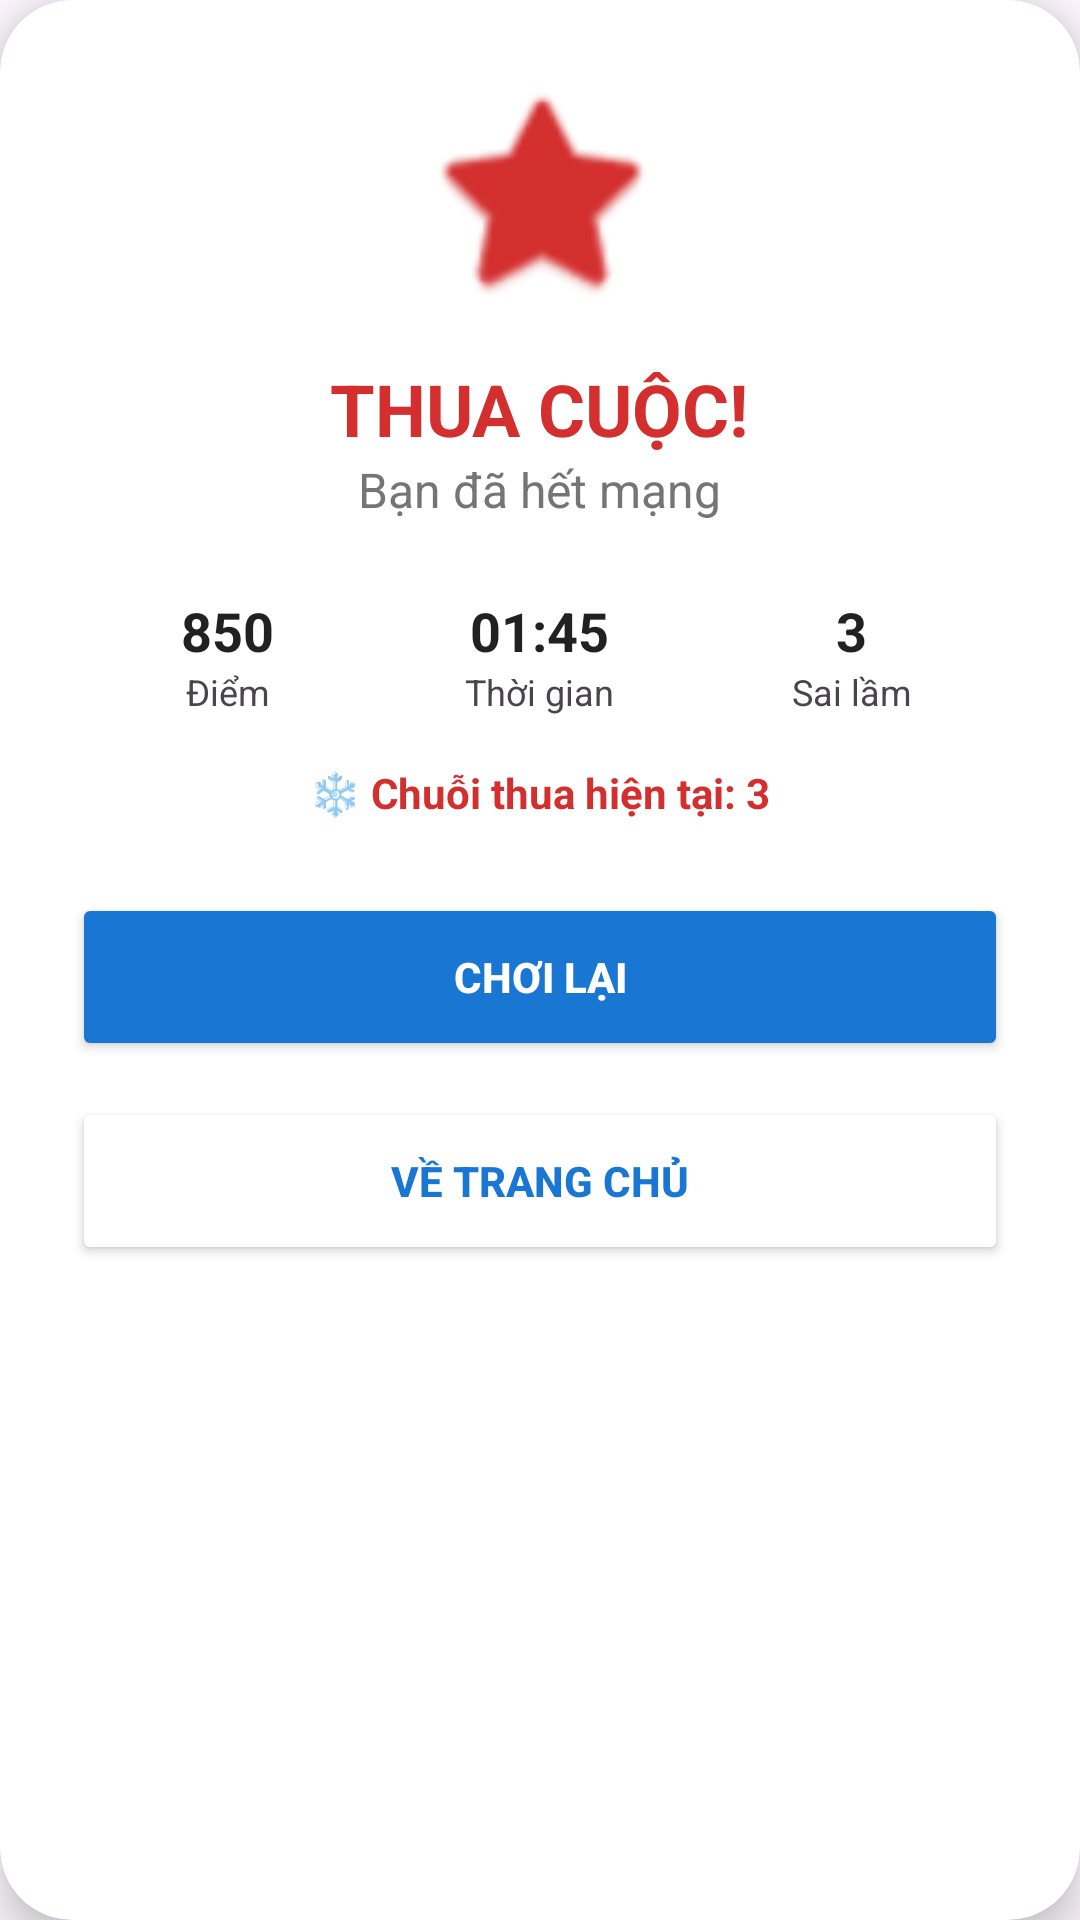

Here is an Android app screen rendered from its layout file. Give the layout XML and the strings, colors and styles it references.
<!-- AndroidManifest.xml: application theme Theme.SudokuRank -->
<!-- res/layout/layout_lose_dialog.xml -->
<?xml version="1.0" encoding="utf-8"?>
<androidx.cardview.widget.CardView xmlns:android="http://schemas.android.com/apk/res/android"
    xmlns:app="http://schemas.android.com/apk/res-auto"
    android:layout_width="match_parent"
    android:layout_height="wrap_content"
    app:cardCornerRadius="24dp"
    app:cardElevation="8dp">

    <LinearLayout
        android:layout_width="match_parent"
        android:layout_height="wrap_content"
        android:gravity="center"
        android:orientation="vertical"
        android:padding="24dp">

        <ImageView
            android:layout_width="80dp"
            android:layout_height="80dp"
            android:src="@android:drawable/btn_star_big_off"
            app:tint="@color/error_red" />

        <TextView
            android:layout_width="wrap_content"
            android:layout_height="wrap_content"
            android:layout_marginTop="16dp"
            android:text="THUA CUỘC!"
            android:textColor="@color/error_red"
            android:textSize="24sp"
            android:textStyle="bold" />

        <TextView
            android:layout_width="wrap_content"
            android:layout_height="wrap_content"
            android:text="Bạn đã hết mạng"
            android:textColor="@color/text_secondary"
            android:textSize="16sp" />

        <LinearLayout
            android:layout_width="match_parent"
            android:layout_height="wrap_content"
            android:layout_marginTop="24dp"
            android:orientation="horizontal">

            <LinearLayout
                android:layout_width="0dp"
                android:layout_height="wrap_content"
                android:layout_weight="1"
                android:gravity="center"
                android:orientation="vertical">
                <TextView android:id="@+id/tvLoseScore" android:layout_width="wrap_content" android:layout_height="wrap_content" android:text="850" android:textStyle="bold" android:textSize="18sp" android:textColor="@color/text_primary"/>
                <TextView android:layout_width="wrap_content" android:layout_height="wrap_content" android:text="Điểm" android:textSize="12sp"/>
            </LinearLayout>

            <LinearLayout
                android:layout_width="0dp"
                android:layout_height="wrap_content"
                android:layout_weight="1"
                android:gravity="center"
                android:orientation="vertical">
                <TextView android:id="@+id/tvLoseTime" android:layout_width="wrap_content" android:layout_height="wrap_content" android:text="01:45" android:textStyle="bold" android:textSize="18sp" android:textColor="@color/text_primary"/>
                <TextView android:layout_width="wrap_content" android:layout_height="wrap_content" android:text="Thời gian" android:textSize="12sp"/>
            </LinearLayout>

            <LinearLayout
                android:layout_width="0dp"
                android:layout_height="wrap_content"
                android:layout_weight="1"
                android:gravity="center"
                android:orientation="vertical">
                <TextView android:id="@+id/tvLoseMistakes" android:layout_width="wrap_content" android:layout_height="wrap_content" android:text="3" android:textStyle="bold" android:textSize="18sp" android:textColor="@color/text_primary"/>
                <TextView android:layout_width="wrap_content" android:layout_height="wrap_content" android:text="Sai lầm" android:textSize="12sp"/>
            </LinearLayout>
        </LinearLayout>

        <TextView
            android:id="@+id/tvLoseStreak"
            android:layout_width="wrap_content"
            android:layout_height="wrap_content"
            android:layout_marginTop="16dp"
            android:text="❄️ Chuỗi thua hiện tại: 3"
            android:textColor="@color/error_red"
            android:textStyle="bold" />

        <Button
            android:id="@+id/btnLoseRestart"
            android:layout_width="match_parent"
            android:layout_height="56dp"
            android:layout_marginTop="24dp"
            android:backgroundTint="@color/sudoku_primary"
            android:text="Chơi lại"
            android:textColor="@color/white"
            android:textStyle="bold"
            app:cornerRadius="28dp" />

        <Button
            android:id="@+id/btnLoseToHome"
            android:layout_width="match_parent"
            android:layout_height="56dp"
            android:layout_marginTop="12dp"
            android:backgroundTint="@color/white"
            android:text="Về trang chủ"
            android:textColor="@color/sudoku_primary"
            android:textStyle="bold"
            app:cornerRadius="28dp"
            app:strokeColor="@color/sudoku_primary"
            app:strokeWidth="1dp" />

    </LinearLayout>
</androidx.cardview.widget.CardView>
<!-- resources referenced by this layout -->
<resources>
  <color name="error_red">#D32F2F</color>
  <color name="sudoku_primary">#1976D2</color>
  <color name="text_primary">#212121</color>
  <color name="text_secondary">#757575</color>
  <color name="white">#FFFFFFFF</color>
  <style name="Theme.SudokuRank" parent="Base.Theme.SudokuRank" />
  <style name="Base.Theme.SudokuRank" parent="Theme.Material3.DayNight.NoActionBar">
          <item name="colorPrimary">@color/sudoku_primary</item>
          <item name="android:statusBarColor">@color/sudoku_primary_dark</item>
      </style>
  <color name="sudoku_primary_dark">#1565C0</color>
</resources>
